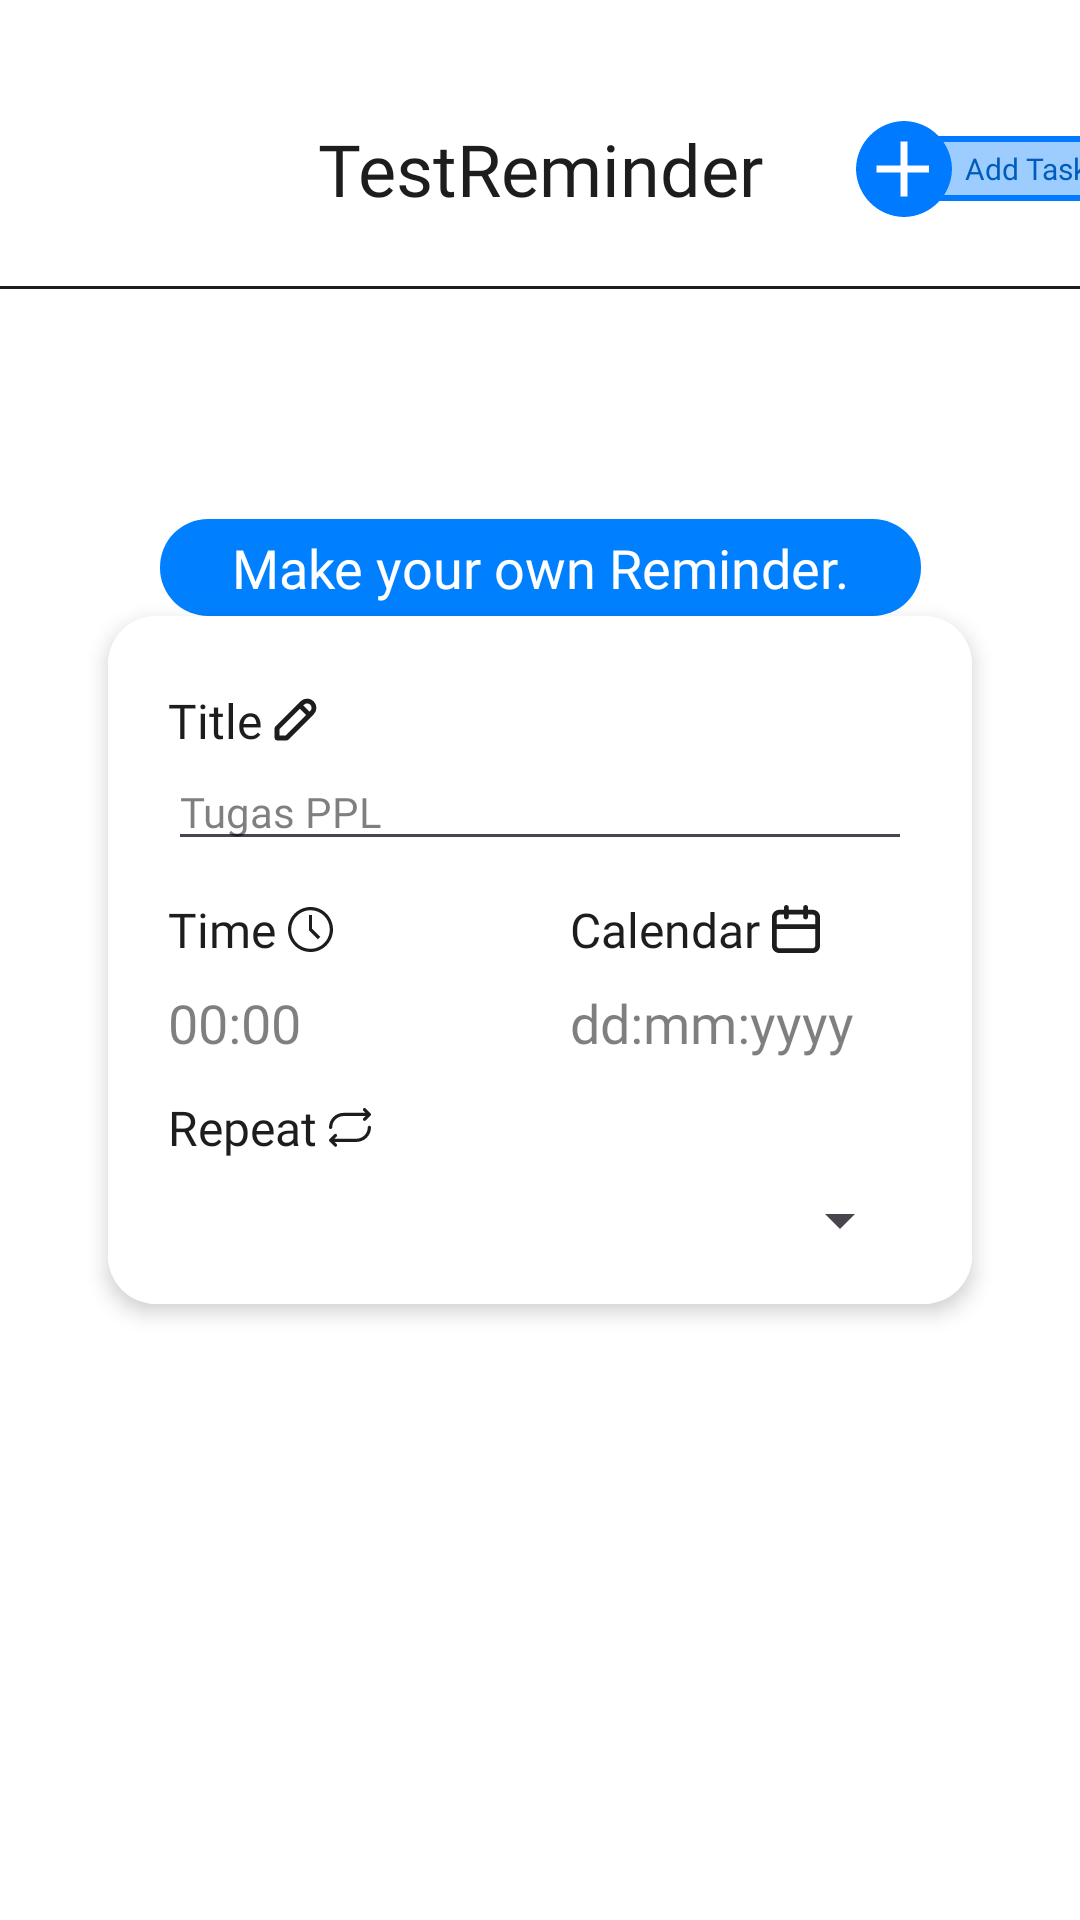

The Android layout XML behind this screen, and the referenced resources:
<!-- AndroidManifest.xml: application theme Theme.Stacklab_tz -->
<!-- res/layout/add_task_fragment.xml -->
<?xml version="1.0" encoding="utf-8"?>
<androidx.constraintlayout.widget.ConstraintLayout xmlns:android="http://schemas.android.com/apk/res/android"
    xmlns:app="http://schemas.android.com/apk/res-auto"
    android:layout_width="match_parent"
    android:layout_height="match_parent"
    android:background="@color/white">

    <include
        android:id="@+id/toolbar_add_task"
        layout="@layout/toolbar" />

    <androidx.cardview.widget.CardView
        android:id="@+id/add_task_view"
        android:layout_width="match_parent"
        android:layout_height="wrap_content"
        android:layout_marginHorizontal="36dp"
        app:cardCornerRadius="16dp"
        app:cardElevation="4dp"
        app:layout_constraintBottom_toBottomOf="parent"
        app:layout_constraintTop_toTopOf="parent">

        <androidx.constraintlayout.widget.ConstraintLayout
            android:layout_width="match_parent"
            android:layout_height="wrap_content"
            android:paddingTop="24dp"
            android:background="@color/white"
            android:paddingBottom="16dp">

            <androidx.appcompat.widget.AppCompatTextView
                android:id="@+id/title_tv"
                android:layout_width="wrap_content"
                android:layout_height="wrap_content"
                android:layout_marginStart="20dp"
                android:drawableEnd="@drawable/ic_write"
                android:drawablePadding="4dp"
                android:fontFamily="@font/alte_haas_grotesk_regular"
                android:text="@string/title"
                android:textColor="@color/text_color"
                android:textSize="16sp"
                app:layout_constraintStart_toStartOf="parent"
                app:layout_constraintTop_toTopOf="parent" />

            <androidx.appcompat.widget.AppCompatEditText
                android:id="@+id/title_et"
                android:layout_width="0dp"
                android:layout_height="wrap_content"
                android:layout_marginEnd="20dp"
                android:fontFamily="@font/alte_haas_grotesk_regular"
                android:hint="@string/hint"
                android:textColor="@color/text_color"
                android:textSize="14sp"
                android:textColorHint="@color/black_alpha"
                app:layout_constraintEnd_toEndOf="parent"
                app:layout_constraintStart_toStartOf="@id/title_tv"
                app:layout_constraintTop_toBottomOf="@id/title_tv" />

            <androidx.appcompat.widget.AppCompatTextView
                android:id="@+id/time_tv"
                android:layout_width="wrap_content"
                android:layout_height="wrap_content"
                android:layout_marginStart="20dp"
                android:layout_marginTop="12dp"
                android:drawableEnd="@drawable/ic_time"
                android:drawablePadding="4dp"
                android:fontFamily="@font/alte_haas_grotesk_regular"
                android:text="@string/time"
                android:textColor="@color/text_color"
                android:textSize="16sp"
                app:layout_constraintStart_toStartOf="parent"
                app:layout_constraintTop_toBottomOf="@id/title_et" />

            <androidx.appcompat.widget.AppCompatTextView
                android:id="@+id/time_et"
                android:layout_width="0dp"
                android:layout_height="wrap_content"
                android:layout_marginTop="8dp"
                android:layout_marginEnd="20dp"
                android:fontFamily="@font/alte_haas_grotesk_regular"
                android:hint="00:00"
                android:textColor="@color/text_color"
                android:textSize="18sp"
                android:textColorHint="@color/black_alpha"
                app:layout_constraintEnd_toStartOf="@id/calendar_et"
                app:layout_constraintStart_toStartOf="@id/time_tv"
                app:layout_constraintTop_toBottomOf="@id/time_tv" />

            <androidx.appcompat.widget.AppCompatTextView
                android:id="@+id/calendar_tv"
                android:layout_width="wrap_content"
                android:layout_height="wrap_content"
                android:layout_marginTop="12dp"
                android:drawableEnd="@drawable/ic_calendar"
                android:drawablePadding="4dp"
                android:fontFamily="@font/alte_haas_grotesk_regular"
                android:text="@string/calendar"
                android:textColor="@color/text_color"
                android:textSize="16sp"
                app:layout_constraintStart_toStartOf="@id/calendar_et"
                app:layout_constraintTop_toBottomOf="@id/title_et" />

            <androidx.appcompat.widget.AppCompatTextView
                android:id="@+id/calendar_et"
                android:layout_width="0dp"
                android:layout_height="wrap_content"
                android:layout_marginTop="8dp"
                android:layout_marginEnd="20dp"
                android:fontFamily="@font/alte_haas_grotesk_regular"
                android:hint="dd:mm:yyyy"
                android:textColor="@color/text_color"
                android:textSize="18sp"
                android:textColorHint="@color/black_alpha"
                app:layout_constraintEnd_toEndOf="parent"
                app:layout_constraintStart_toEndOf="@id/time_et"
                app:layout_constraintTop_toBottomOf="@id/time_tv" />

            <androidx.appcompat.widget.AppCompatTextView
                android:id="@+id/repeat_tv"
                android:layout_width="wrap_content"
                android:layout_height="wrap_content"
                android:layout_marginStart="20dp"
                android:layout_marginTop="12dp"
                android:drawableEnd="@drawable/ic_repeat"
                android:drawablePadding="4dp"
                android:fontFamily="@font/alte_haas_grotesk_regular"
                android:text="@string/repeat"
                android:textColor="@color/text_color"
                android:textSize="16sp"
                app:layout_constraintStart_toStartOf="parent"
                app:layout_constraintTop_toBottomOf="@id/time_et" />

            <Spinner
                android:id="@+id/spinner_repeat"
                android:layout_width="0dp"
                android:layout_height="wrap_content"
                android:layout_marginTop="8dp"
                android:layout_marginEnd="20dp"
                android:spinnerMode="dropdown"
                app:layout_constraintEnd_toEndOf="parent"
                app:layout_constraintStart_toStartOf="@id/repeat_tv"
                app:layout_constraintTop_toBottomOf="@id/repeat_tv" />
        </androidx.constraintlayout.widget.ConstraintLayout>
    </androidx.cardview.widget.CardView>

    <androidx.appcompat.widget.AppCompatTextView
        android:id="@+id/add_task_title"
        android:layout_width="wrap_content"
        android:layout_height="wrap_content"
        android:layout_marginTop="60dp"
        android:background="@drawable/bg_add_task_title"
        android:fontFamily="@font/alte_haas_grotesk_bold"
        android:text="@string/add_task_title"
        android:textColor="@color/white"
        android:textSize="18sp"
        app:layout_constraintBottom_toTopOf="@id/add_task_view"
        app:layout_constraintEnd_toEndOf="parent"
        app:layout_constraintStart_toStartOf="parent" />
</androidx.constraintlayout.widget.ConstraintLayout>
<!-- res/layout/toolbar.xml (included above) -->
<?xml version="1.0" encoding="utf-8"?>
<androidx.constraintlayout.widget.ConstraintLayout xmlns:android="http://schemas.android.com/apk/res/android"
    xmlns:app="http://schemas.android.com/apk/res-auto"
    android:layout_width="match_parent"
    android:layout_height="wrap_content"
    android:background="@color/white">

    <androidx.appcompat.widget.AppCompatTextView
        android:id="@+id/title_app_name"
        android:layout_width="wrap_content"
        android:layout_height="wrap_content"
        android:layout_marginBottom="24dp"
        android:layout_marginTop="40dp"
        android:fontFamily="@font/coolvetica_rg"
        android:text="@string/app_name"
        android:textColor="@color/text_color"
        android:textSize="24sp"
        app:layout_constraintBottom_toBottomOf="parent"
        app:layout_constraintEnd_toEndOf="parent"
        app:layout_constraintStart_toStartOf="parent"
        app:layout_constraintTop_toTopOf="parent" />

    <androidx.appcompat.widget.AppCompatImageView
        android:id="@+id/btn_denied"
        android:layout_width="32dp"
        android:layout_height="32dp"
        app:layout_constraintBottom_toBottomOf="@id/title_app_name"
        app:layout_constraintStart_toStartOf="parent"
        app:layout_constraintEnd_toStartOf="@id/title_app_name"
        app:layout_constraintTop_toTopOf="@id/title_app_name"
        android:background="@drawable/bg_denied"
        android:src="@drawable/ic_denied"
        android:visibility="gone"
        android:padding="8dp"/>

    <androidx.appcompat.widget.AppCompatImageView
        android:id="@+id/btn_accept"
        android:layout_width="32dp"
        android:layout_height="32dp"
        app:layout_constraintBottom_toBottomOf="@id/title_app_name"
        app:layout_constraintStart_toEndOf="@id/title_app_name"
        app:layout_constraintEnd_toEndOf="parent"
        app:layout_constraintTop_toTopOf="@id/title_app_name"
        android:background="@drawable/bg_accept"
        android:src="@drawable/ic_accept"
        android:visibility="gone"
        android:padding="8dp"/>

    <androidx.appcompat.widget.AppCompatTextView
        android:id="@+id/add_text"
        android:layout_width="wrap_content"
        android:layout_height="wrap_content"
        app:layout_constraintTop_toTopOf="@id/btn_add"
        app:layout_constraintBottom_toBottomOf="@id/btn_add"
        app:layout_constraintStart_toEndOf="@id/btn_add"
        android:text="@string/add_task"
        android:background="@drawable/bg_add_task"
        android:textColor="@color/text_color_toolbar"
        android:fontFamily="@font/coolvetica_rg"
        android:layout_marginStart="-8dp"
        android:textSize="10sp"/>

    <androidx.appcompat.widget.AppCompatImageView
        android:id="@+id/btn_add"
        android:layout_width="32dp"
        android:layout_height="32dp"
        app:layout_constraintBottom_toBottomOf="@id/title_app_name"
        app:layout_constraintStart_toEndOf="@id/title_app_name"
        app:layout_constraintEnd_toEndOf="parent"
        app:layout_constraintTop_toTopOf="@id/title_app_name"
        android:src="@drawable/ic_add"
        android:layout_marginEnd="12dp"/>
    <View
        android:layout_width="match_parent"
        android:layout_height="1dp"
        app:layout_constraintBottom_toBottomOf="parent"
        android:background="@color/text_color"/>
</androidx.constraintlayout.widget.ConstraintLayout>
<!-- resources referenced by this layout -->
<resources>
  <color name="black_alpha">#80000000</color>
  <color name="text_color">#1D1D1D</color>
  <color name="text_color_toolbar">#005CBB</color>
  <color name="white">#FFFFFFFF</color>
  <!-- drawable bg_accept (drawable) -->
  <vector xmlns:android="http://schemas.android.com/apk/res/android"
      android:width="43dp"
      android:height="43dp"
      android:viewportWidth="43"
      android:viewportHeight="43">
    <path
        android:pathData="M21.088,21.088m-19.088,0a19.088,19.088 0,1 1,38.176 0a19.088,19.088 0,1 1,-38.176 0"
        android:fillColor="#55D655"/>
    <path
        android:pathData="M21.088,21.088m-20.088,0a20.088,20.088 0,1 1,40.176 0a20.088,20.088 0,1 1,-40.176 0"
        android:strokeAlpha="0.8"
        android:strokeWidth="2"
        android:fillColor="#00000000"
        android:strokeColor="#1D1D1D"/>
  </vector>
  <!-- drawable bg_add_task (drawable) -->
  <?xml version="1.0" encoding="utf-8"?>
  <shape xmlns:android="http://schemas.android.com/apk/res/android">
      <stroke
          android:width="2dp"
          android:color="#007AFF" />
  
      <solid android:color="#9DCCFF" />
  
      <padding
          android:bottom="4dp"
          android:left="12dp"
          android:right="8dp"
          android:top="4dp" />
  
      <corners
          android:topRightRadius="8dp"
          android:bottomRightRadius="8dp" />
  </shape>
  <!-- drawable bg_add_task_title (drawable) -->
  <?xml version="1.0" encoding="utf-8"?>
  <shape xmlns:android="http://schemas.android.com/apk/res/android">
  
      <solid android:color="#0080FF" />
  
      <padding
          android:bottom="4dp"
          android:left="24dp"
          android:right="24dp"
          android:top="4dp" />
  
      <corners
          android:radius="16dp" />
  </shape>
  <!-- drawable bg_denied (drawable) -->
  <vector xmlns:android="http://schemas.android.com/apk/res/android"
      android:width="42dp"
      android:height="42dp"
      android:viewportWidth="42"
      android:viewportHeight="42">
    <path
        android:pathData="M20.908,20.908m-18.908,0a18.908,18.908 0,1 1,37.816 0a18.908,18.908 0,1 1,-37.816 0"
        android:fillColor="#FF6666"/>
    <path
        android:pathData="M20.908,20.908m-19.908,0a19.908,19.908 0,1 1,39.816 0a19.908,19.908 0,1 1,-39.816 0"
        android:strokeAlpha="0.8"
        android:strokeWidth="2"
        android:fillColor="#00000000"
        android:strokeColor="#1D1D1D"/>
  </vector>
  <!-- drawable ic_accept (drawable) -->
  <vector xmlns:android="http://schemas.android.com/apk/res/android"
      android:width="24dp"
      android:height="19dp"
      android:viewportWidth="24"
      android:viewportHeight="19">
    <path
        android:pathData="M7.661,14.304L2.205,8.666L0.347,10.573L7.661,18.13L23.363,1.906L21.518,0L7.661,14.304Z"
        android:fillColor="#F8F8F8"/>
  </vector>
  <!-- drawable ic_denied (drawable) -->
  <vector xmlns:android="http://schemas.android.com/apk/res/android"
      android:width="17dp"
      android:height="17dp"
      android:viewportWidth="17"
      android:viewportHeight="17">
    <path
        android:pathData="M14.669,17.002L8.347,10.47L2.026,17.002L0.22,15.135L6.541,8.604L0.22,2.072L2.026,0.205L8.347,6.737L14.669,0.205L16.475,2.072L10.154,8.604L16.475,15.135L14.669,17.002Z"
        android:fillColor="#ffffff"/>
  </vector>
  <string name="add_task">Add Task</string>
  <string name="add_task_title">Make your own Reminder.</string>
  <string name="app_name">TestReminder</string>
  <string name="calendar">Calendar</string>
  <string name="hint">Tugas PPL</string>
  <string name="repeat">Repeat</string>
  <string name="time">Time</string>
  <string name="title">Title</string>
  <style name="Theme.Stacklab_tz" parent="Base.Theme.Stacklab_tz" />
  <style name="Base.Theme.Stacklab_tz" parent="Theme.Material3.DayNight.NoActionBar">
          
          
      </style>
</resources>
